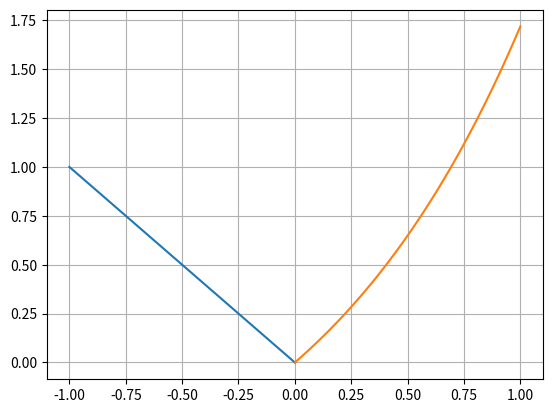

Here is the Python script that generated this plot:
import numpy as np
import matplotlib.pyplot as plt

x1 = np.linspace(-1, 0, 100)
y1 = -x1

x2 = np.linspace(0, 1, 100)
y2 = np.exp(x2) - 1

plt.plot(x1, y1)
plt.plot(x2, y2)

plt.grid()
plt.savefig('15result')
